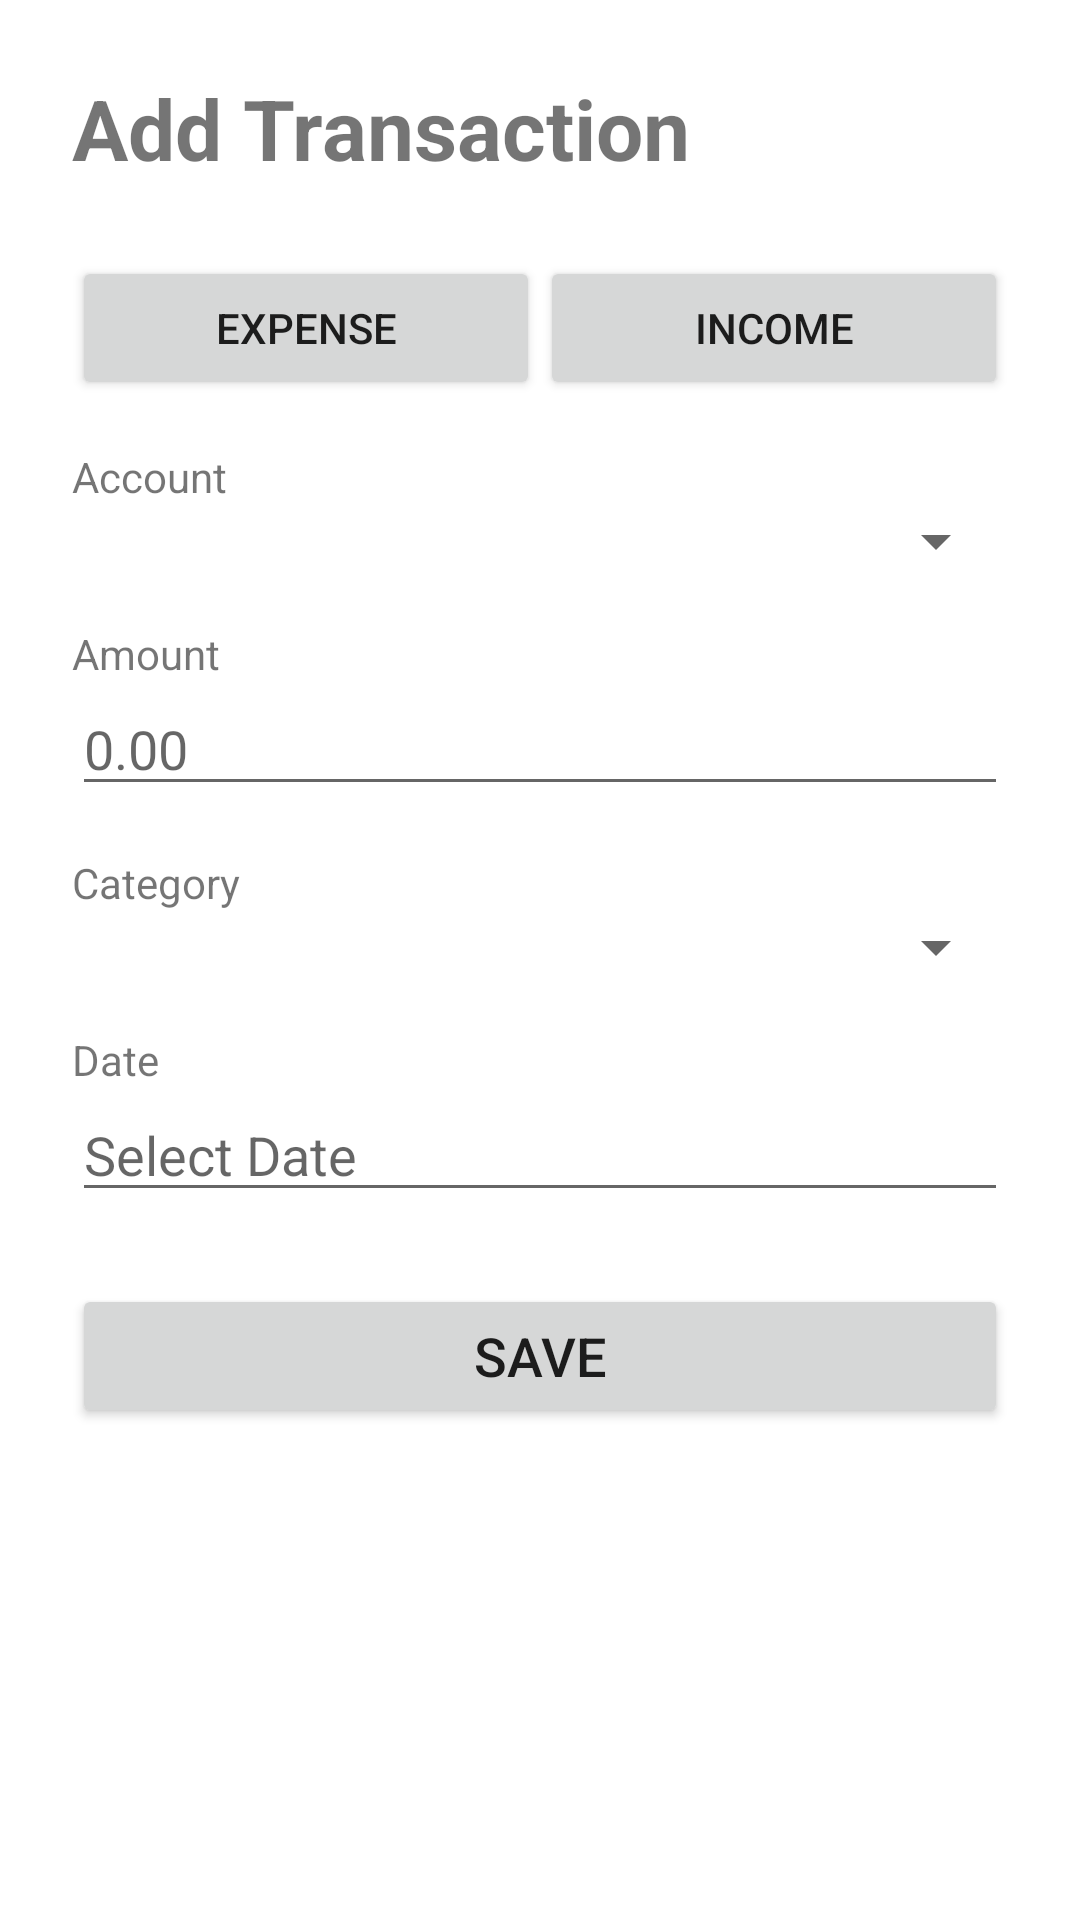

Write the Android layout XML for this screen, with the resource values it uses.
<!-- AndroidManifest.xml: application theme Theme.FamilyMoneyManagerV2 -->
<!-- res/layout/activity_add_transaction.xml -->
<?xml version="1.0" encoding="utf-8"?>
<LinearLayout xmlns:android="http://schemas.android.com/apk/res/android"
    xmlns:tools="http://schemas.android.com/tools"
    android:layout_width="match_parent"
    android:layout_height="match_parent"
    android:orientation="vertical"
    android:padding="24dp"
    tools:context=".AddTransactionActivity">

    <TextView
        android:layout_width="wrap_content"
        android:layout_height="wrap_content"
        android:text="Add Transaction"
        android:textSize="28sp"
        android:textStyle="bold"
        android:layout_marginBottom="24dp"/>

    <LinearLayout
        android:layout_width="match_parent"
        android:layout_height="wrap_content"
        android:orientation="horizontal"
        android:layout_marginBottom="16dp">

        <Button
            android:id="@+id/btnExpense"
            android:layout_width="0dp"
            android:layout_height="wrap_content"
            android:layout_weight="1"
            android:text="Expense" />
        <Button
            android:id="@+id/btnIncome"
            android:layout_width="0dp"
            android:layout_height="wrap_content"
            android:layout_weight="1"
            android:text="Income" />
    </LinearLayout>

    <TextView
        android:layout_width="wrap_content"
        android:layout_height="wrap_content"
        android:text="Account" />
    <Spinner
        android:id="@+id/spinnerAccount"
        android:layout_width="match_parent"
        android:layout_height="wrap_content"
        android:padding="12dp"
        android:layout_marginBottom="16dp"/>

    <TextView
        android:layout_width="wrap_content"
        android:layout_height="wrap_content"
        android:text="Amount" />
    <EditText
        android:id="@+id/etAmount"
        android:layout_width="match_parent"
        android:layout_height="wrap_content"
        android:hint="0.00"
        android:inputType="numberDecimal"
        android:layout_marginBottom="16dp"/>

    <TextView
        android:layout_width="wrap_content"
        android:layout_height="wrap_content"
        android:text="Category" />
    <Spinner
        android:id="@+id/spinnerCategory"
        android:layout_width="match_parent"
        android:layout_height="wrap_content"
        android:padding="12dp"
        android:layout_marginBottom="16dp"/>

    <TextView
        android:layout_width="wrap_content"
        android:layout_height="wrap_content"
        android:text="Date" />
    <EditText
        android:id="@+id/etDate"
        android:layout_width="match_parent"
        android:layout_height="wrap_content"
        android:hint="Select Date"
        android:focusable="false"
        android:clickable="true"
        android:layout_marginBottom="24dp"/>

    <Button
        android:id="@+id/btnSaveTransaction"
        android:layout_width="match_parent"
        android:layout_height="wrap_content"
        android:text="Save"
        android:textSize="18sp"/>
</LinearLayout>
<!-- resources referenced by this layout -->
<resources>
  <style name="Theme.FamilyMoneyManagerV2" parent="Theme.MaterialComponents.DayNight.DarkActionBar">
          <item name="colorPrimary">@color/purple_500</item>
          <item name="colorPrimaryVariant">@color/purple_700</item>
          <item name="colorOnPrimary">@color/white</item>
          <item name="colorSecondary">@color/teal_200</item>
          <item name="colorSecondaryVariant">@color/teal_700</item>
          <item name="colorOnSecondary">@color/black</item>
          <item name="android:statusBarColor" tools:targetApi="l">?attr/colorPrimaryVariant</item>
      </style>
  <!-- not gathered from this repository: default colours our renderer supplied (Android Studio template values) -->
  <color name="purple_500">#FF6200EE</color>
  <color name="purple_700">#FF3700B3</color>
  <color name="teal_200">#FF03DAC5</color>
  <color name="teal_700">#FF018786</color>
  <color name="black">#FF000000</color>
  <color name="white">#FFFFFFFF</color>
</resources>
